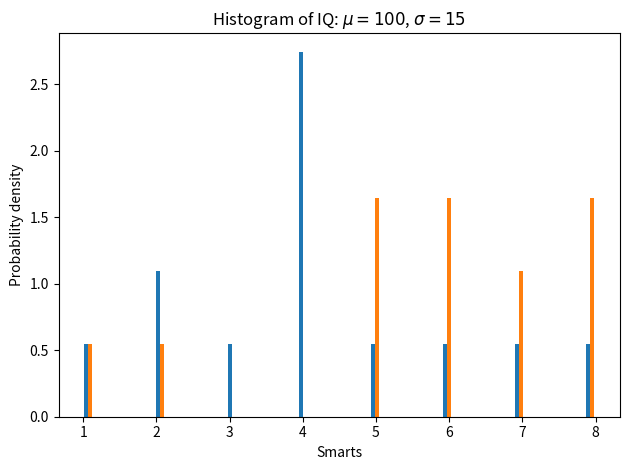

The script that saved this image:
import matplotlib
import numpy as np
import matplotlib.pyplot as plt

np.random.seed(19680801)

# example data
mu = 100  # mean of distribution
sigma = 15  # standard deviation of distribution
x = mu + sigma * np.random.randn(437)

x = [1,2,2,3,4,4,4,4,4,5,6,7,8]
y = [1,2,6,5,8,7,6,8,5,5,6,7,8]

num_bins = 50

fig, ax = plt.subplots()

# the histogram of the data
ax.hist([x,y], num_bins, alpha=1, density=1)
#ax.hist(y, num_bins, alpha=0.5, density=1)
ax.set_xlabel('Smarts')
ax.set_ylabel('Probability density')
ax.set_title(r'Histogram of IQ: $\mu=100$, $\sigma=15$')
fig.tight_layout()
plt.show()
